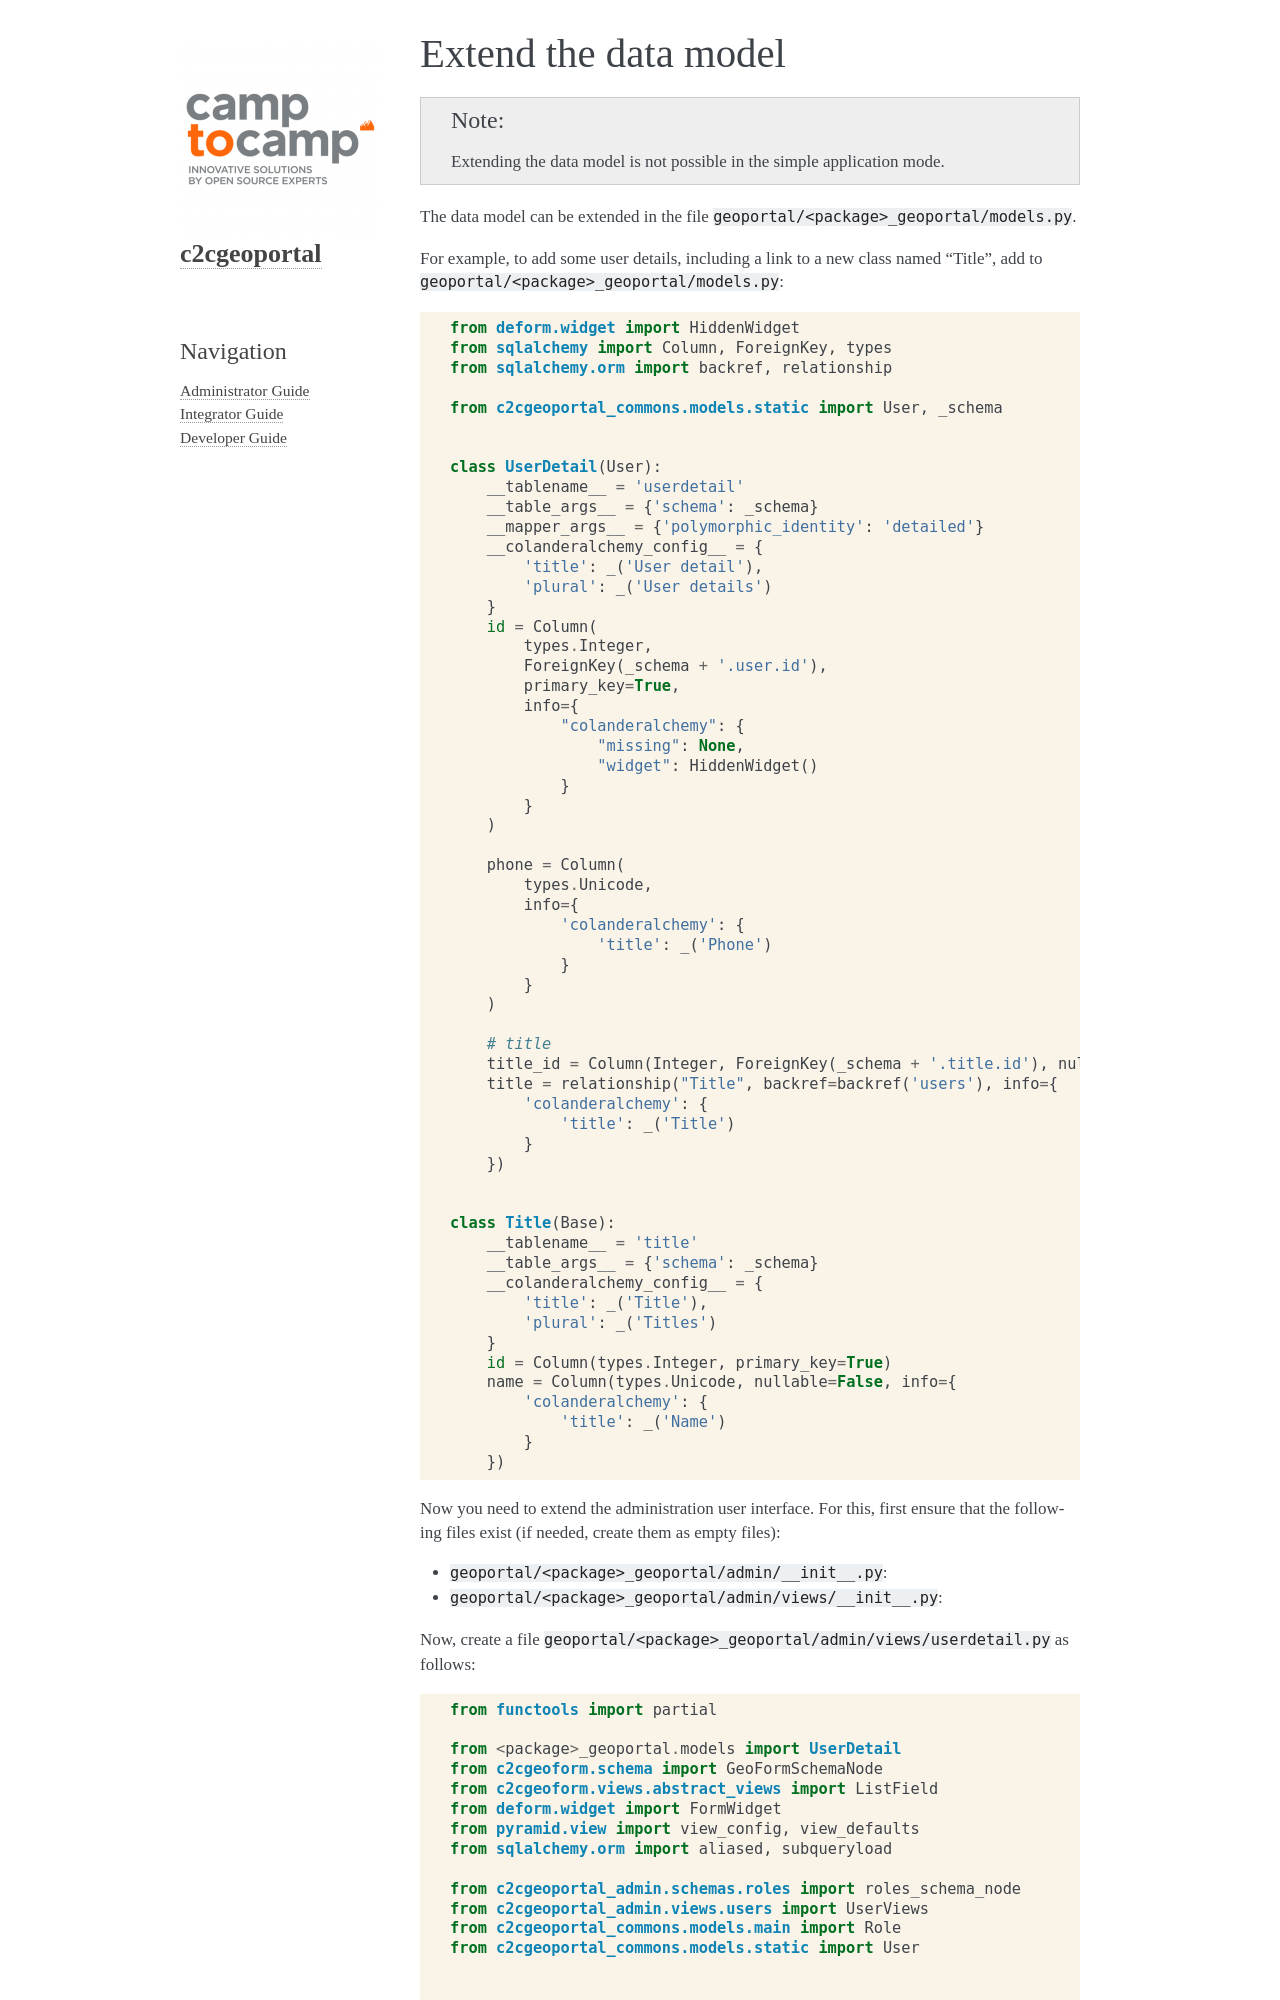

repository: camptocamp/c2cgeoportal · page: master/integrator/extend_data_model.html · generator: sphinx

Extend the data model
---------------------

.. note::

    Extending the data model is not possible in the simple application mode.

The data model can be extended in the file ``geoportal/<package>_geoportal/models.py``.

For example, to add some user details, including a link to a new class named "Title",
add to ``geoportal/<package>_geoportal/models.py``:

.. code:: python

    from deform.widget import HiddenWidget
    from sqlalchemy import Column, ForeignKey, types
    from sqlalchemy.orm import backref, relationship

    from c2cgeoportal_commons.models.static import User, _schema


    class UserDetail(User):
        __tablename__ = 'userdetail'
        __table_args__ = {'schema': _schema}
        __mapper_args__ = {'polymorphic_identity': 'detailed'}
        __colanderalchemy_config__ = {
            'title': _('User detail'),
            'plural': _('User details')
        }
        id = Column(
            types.Integer,
            ForeignKey(_schema + '.user.id'),
            primary_key=True,
            info={
                "colanderalchemy": {
                    "missing": None,
                    "widget": HiddenWidget()
                }
            }
        )

        phone = Column(
            types.Unicode,
            info={
                'colanderalchemy': {
                    'title': _('Phone')
                }
            }
        )

        # title
        title_id = Column(Integer, ForeignKey(_schema + '.title.id'), nullable=False)
        title = relationship("Title", backref=backref('users'), info={
            'colanderalchemy': {
                'title': _('Title')
            }
        })


    class Title(Base):
        __tablename__ = 'title'
        __table_args__ = {'schema': _schema}
        __colanderalchemy_config__ = {
            'title': _('Title'),
            'plural': _('Titles')
        }
        id = Column(types.Integer, primary_key=True)
        name = Column(types.Unicode, nullable=False, info={
            'colanderalchemy': {
                'title': _('Name')
            }
        })

Now you need to extend the administration user interface.
For this, first ensure that the following files exist (if needed, create them as empty files):

* ``geoportal/<package>_geoportal/admin/__init__.py``:
* ``geoportal/<package>_geoportal/admin/views/__init__.py``:

Now, create a file ``geoportal/<package>_geoportal/admin/views/userdetail.py`` as follows:

.. code:: python

    from functools import partial

    from <package>_geoportal.models import UserDetail
    from c2cgeoform.schema import GeoFormSchemaNode
    from c2cgeoform.views.abstract_views import ListField
    from deform.widget import FormWidget
    from pyramid.view import view_config, view_defaults
    from sqlalchemy.orm import aliased, subqueryload
